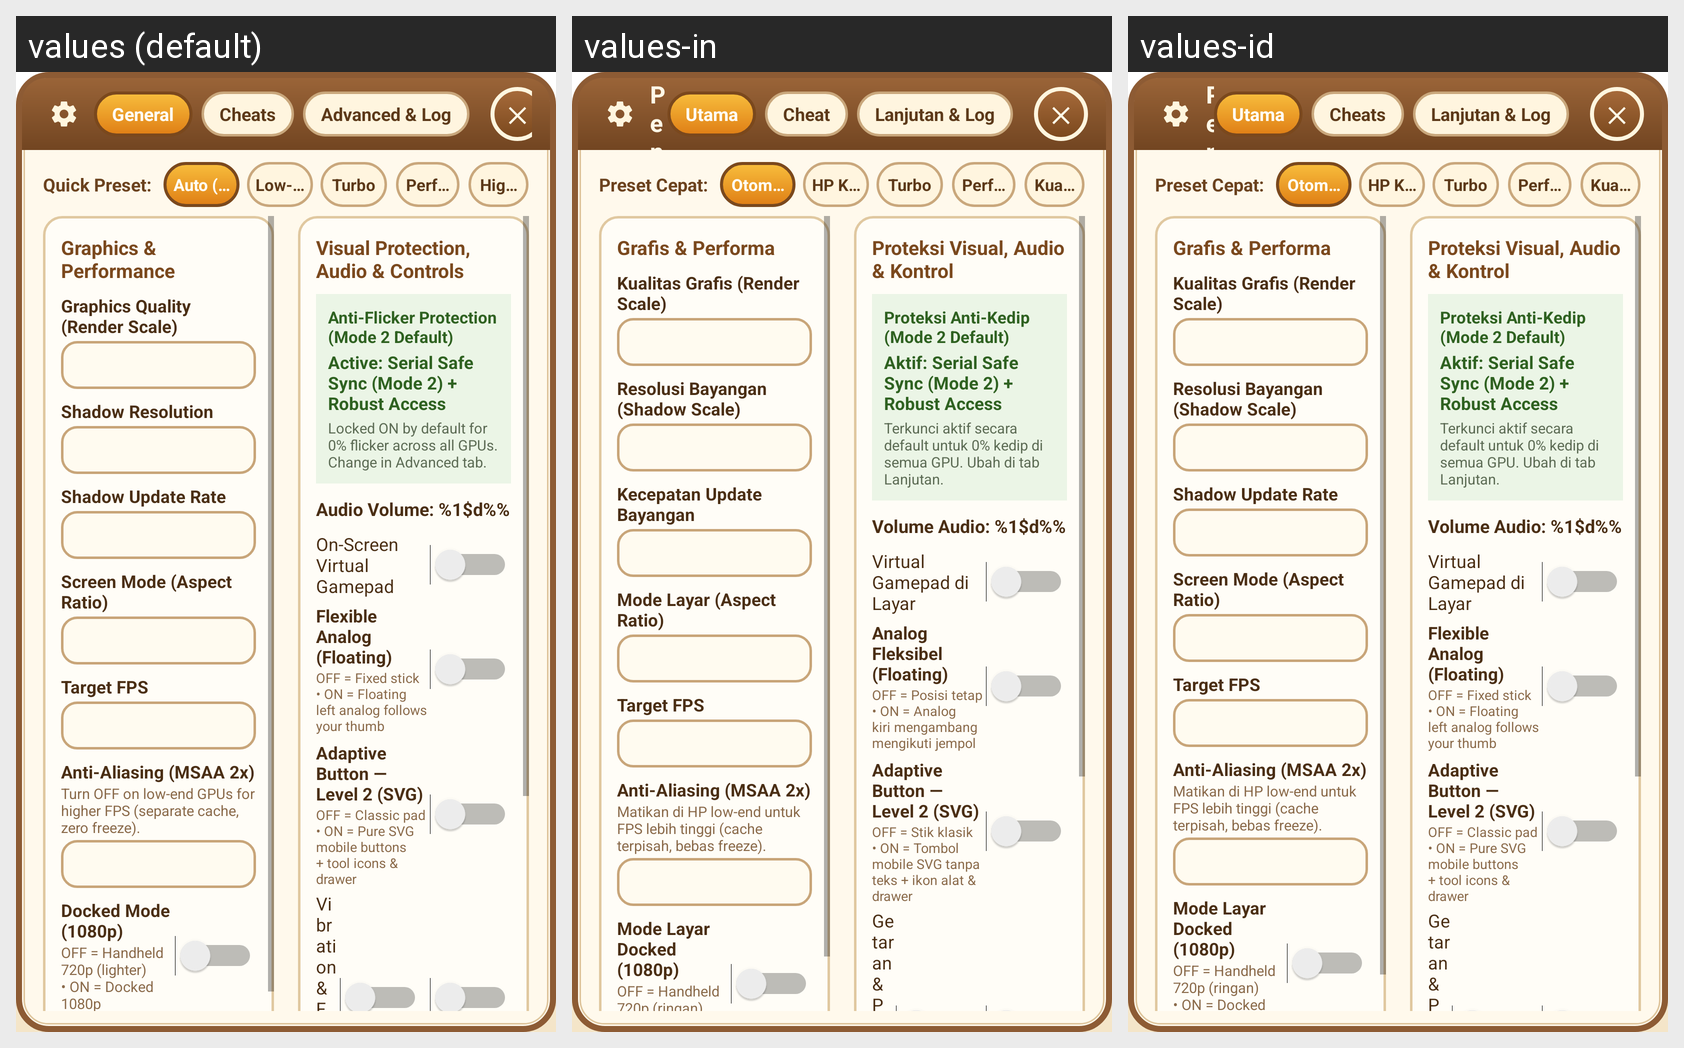

The same Android screen rendered under several of its app's locales, left to right. List the strings drawn on it with the default value and each locale's translation.
Android screen res/layout/panel_settings.xml rendered under 3 locales, left to right: values (default), values-in, values-id. Device: Nexus 5 (rendered at 1080×1920; each locale shown at half size, 540×960, under a caption strip naming it); theme Theme.DoraemonHybrid.
Strings drawn on this screen, with the default value and each locale's value (text and hints the layout hard-codes, and strings that could not be matched under every locale, appear in the picture but are not listed):

tab_basic
  values: General
  values-in: Utama
  values-id: Utama

tab_cheats
  values: Cheats
  values-in: Cheat
  values-id: Cheats  [not translated; the default value is used]

tab_advanced
  values: Advanced & Log
  values-in: Lanjutan & Log
  values-id: Lanjutan & Log

preset_label
  values: Quick Preset:
  values-in: Preset Cepat:
  values-id: Preset Cepat:

preset_auto
  values: Auto (Recommended)
  values-in: Otomatis (Disarankan)
  values-id: Otomatis (Disarankan)

preset_low
  values: Low-End / Budget
  values-in: HP Kentang / Low-End
  values-id: HP Kentang / Low-End

preset_turbo
  values: Turbo
  values-in: Turbo
  values-id: Turbo  [not translated; the default value is used]

preset_balanced
  values: Performance 60 FPS
  values-in: Performa 60 FPS
  values-id: Performa 60 FPS

preset_high
  values: High Quality
  values-in: Kualitas Tinggi
  values-id: Kualitas Tinggi

sec_graphics
  values: Graphics & Performance
  values-in: Grafis & Performa
  values-id: Grafis & Performa

lbl_render_scale
  values: Graphics Quality (Render Scale)
  values-in: Kualitas Grafis (Render Scale)
  values-id: Kualitas Grafis (Render Scale)

lbl_shadow_scale
  values: Shadow Resolution
  values-in: Resolusi Bayangan (Shadow Scale)
  values-id: Resolusi Bayangan (Shadow Scale)

lbl_shadow_rate
  values: Shadow Update Rate
  values-in: Kecepatan Update Bayangan
  values-id: Shadow Update Rate  [not translated; the default value is used]

lbl_screen_mode
  values: Screen Mode (Aspect Ratio)
  values-in: Mode Layar (Aspect Ratio)
  values-id: Screen Mode (Aspect Ratio)  [not translated; the default value is used]

lbl_target_fps
  values: Target FPS
  values-in: Target FPS
  values-id: Target FPS

lbl_msaa
  values: Anti-Aliasing (MSAA 2x)
  values-in: Anti-Aliasing (MSAA 2x)
  values-id: Anti-Aliasing (MSAA 2x)

sub_msaa
  values: Turn OFF on low-end GPUs for higher FPS (separate cache, zero freeze).
  values-in: Matikan di HP low-end untuk FPS lebih tinggi (cache terpisah, bebas freeze).
  values-id: Matikan di HP low-end untuk FPS lebih tinggi (cache terpisah, bebas freeze).

lbl_docked
  values: Docked Mode (1080p)
  values-in: Mode Layar Docked (1080p)
  values-id: Mode Layar Docked (1080p)

sub_docked
  values: OFF = Handheld 720p (lighter) • ON = Docked 1080p
  values-in: OFF = Handheld 720p (ringan) • ON = Docked 1080p
  values-id: OFF = Handheld 720p (ringan) • ON = Docked 1080p

sec_protection_controls
  values: Visual Protection, Audio & Controls
  values-in: Proteksi Visual, Audio & Kontrol
  values-id: Proteksi Visual, Audio & Kontrol

lbl_safe_sync_card_title
  values: Anti-Flicker Protection (Mode 2 Default)
  values-in: Proteksi Anti-Kedip (Mode 2 Default)
  values-id: Proteksi Anti-Kedip (Mode 2 Default)

lbl_safe_sync_card_active
  values: Active: Serial Safe Sync (Mode 2) + Robust Access
  values-in: Aktif: Serial Safe Sync (Mode 2) + Robust Access
  values-id: Aktif: Serial Safe Sync (Mode 2) + Robust Access

lbl_safe_sync_card_sub
  values: Locked ON by default for 0% flicker across all GPUs. Change in Advanced tab.
  values-in: Terkunci aktif secara default untuk 0% kedip di semua GPU. Ubah di tab Lanjutan.
  values-id: Terkunci aktif secara default untuk 0% kedip di semua GPU. Ubah di tab Lanjutan.

lbl_audio_vol_fmt
  values: Audio Volume: %1$d%%
  values-in: Volume Audio: %1$d%%
  values-id: Volume Audio: %1$d%%

lbl_virtual_gamepad
  values: On-Screen Virtual Gamepad
  values-in: Virtual Gamepad di Layar
  values-id: Virtual Gamepad di Layar

lbl_flex_analog
  values: Flexible Analog (Floating)
  values-in: Analog Fleksibel (Floating)
  values-id: Flexible Analog (Floating)  [not translated; the default value is used]

sub_flex_analog
  values: OFF = Fixed stick • ON = Floating left analog follows your thumb
  values-in: OFF = Posisi tetap • ON = Analog kiri mengambang mengikuti jempol
  values-id: OFF = Fixed stick • ON = Floating left analog follows your thumb  [not translated; the default value is used]

lbl_adaptive_btn
  values: Adaptive Button — Level 2 (SVG)
  values-in: Adaptive Button — Level 2 (SVG)
  values-id: Adaptive Button — Level 2 (SVG)  [not translated; the default value is used]

sub_adaptive_btn
  values: OFF = Classic pad • ON = Pure SVG mobile buttons + tool icons & drawer
  values-in: OFF = Stik klasik • ON = Tombol mobile SVG tanpa teks + ikon alat & drawer
  values-id: OFF = Classic pad • ON = Pure SVG mobile buttons + tool icons & drawer  [not translated; the default value is used]

lbl_rumble_fps
  values: Vibration & FPS Counter
  values-in: Getaran & Penghitung FPS
  values-id: Getaran & Penghitung FPS
